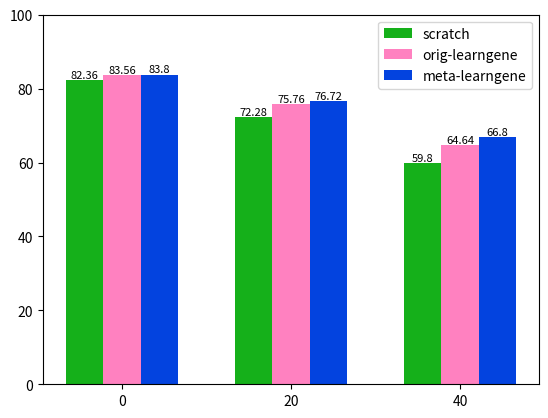
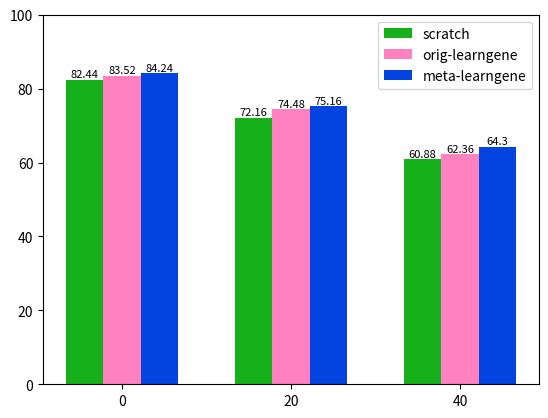

Source code (Python) for these figures, in order:
# ref: https://blog.csdn.net/bingningning/article/details/79807345


import numpy as np
import matplotlib.pyplot as plt


# color setting
# https://cloud.tencent.com/developer/article/1673268
COLOR_LIST = [ 
    'xkcd:green',
    'xkcd:pink',
    'xkcd:blue',
    'xkcd:violet',
]

DATA = [ 
    [ 
        [0, 20, 40],
        [82.36, 72.28, 59.8],
        [83.56, 75.76, 64.64],
        [83.8, 76.72, 66.8],
    ],
    [ 
        [0, 20, 40],
        [82.44, 72.16, 60.88],
        [83.52, 74.48, 62.36],
        [84.24, 75.16, 64.3]
    ]
]

DATA = np.array(DATA)

legend = [ 
    "scratch", "orig-learngene", 
    "meta-learngene"
]

WIDTH = 60

for i in range(len(DATA)):
    _data = DATA[i]
    # print(_data)

    # for j in range(_data.shape[1]):
    #     plt.bar(
    #         x=_data[0][j] + 3 * np.array([0, 30, 60]),
    #         height=_data[1:, j],
    #         width=WIDTH / (len(_data) - 1),
    #         label=legend[j],
    #         fc=COLOR_LIST[j],
    #     )

    for j in range(3):
        _x = _data[0][j] + 3 * np.array([0, 30, 60])
        _y = _data[1 + j]
        plt.bar(
            x=_x,
            height=_y,
            width=WIDTH / (len(_data) - 1),
            label=legend[j],
            fc=COLOR_LIST[j],
        )

        # add number
        for a, b in zip(_x, _y):
            plt.text(
                a, b,
                b,
                ha='center', 
                va='bottom',
                fontsize=8,
            )


    plt.xticks(np.array([0, 90, 180]) + 20, ["0", "20", "40"])
    plt.ylim(0, 100)

    plt.legend()
    plt.savefig(f'{i}.png')
    plt.clf()
